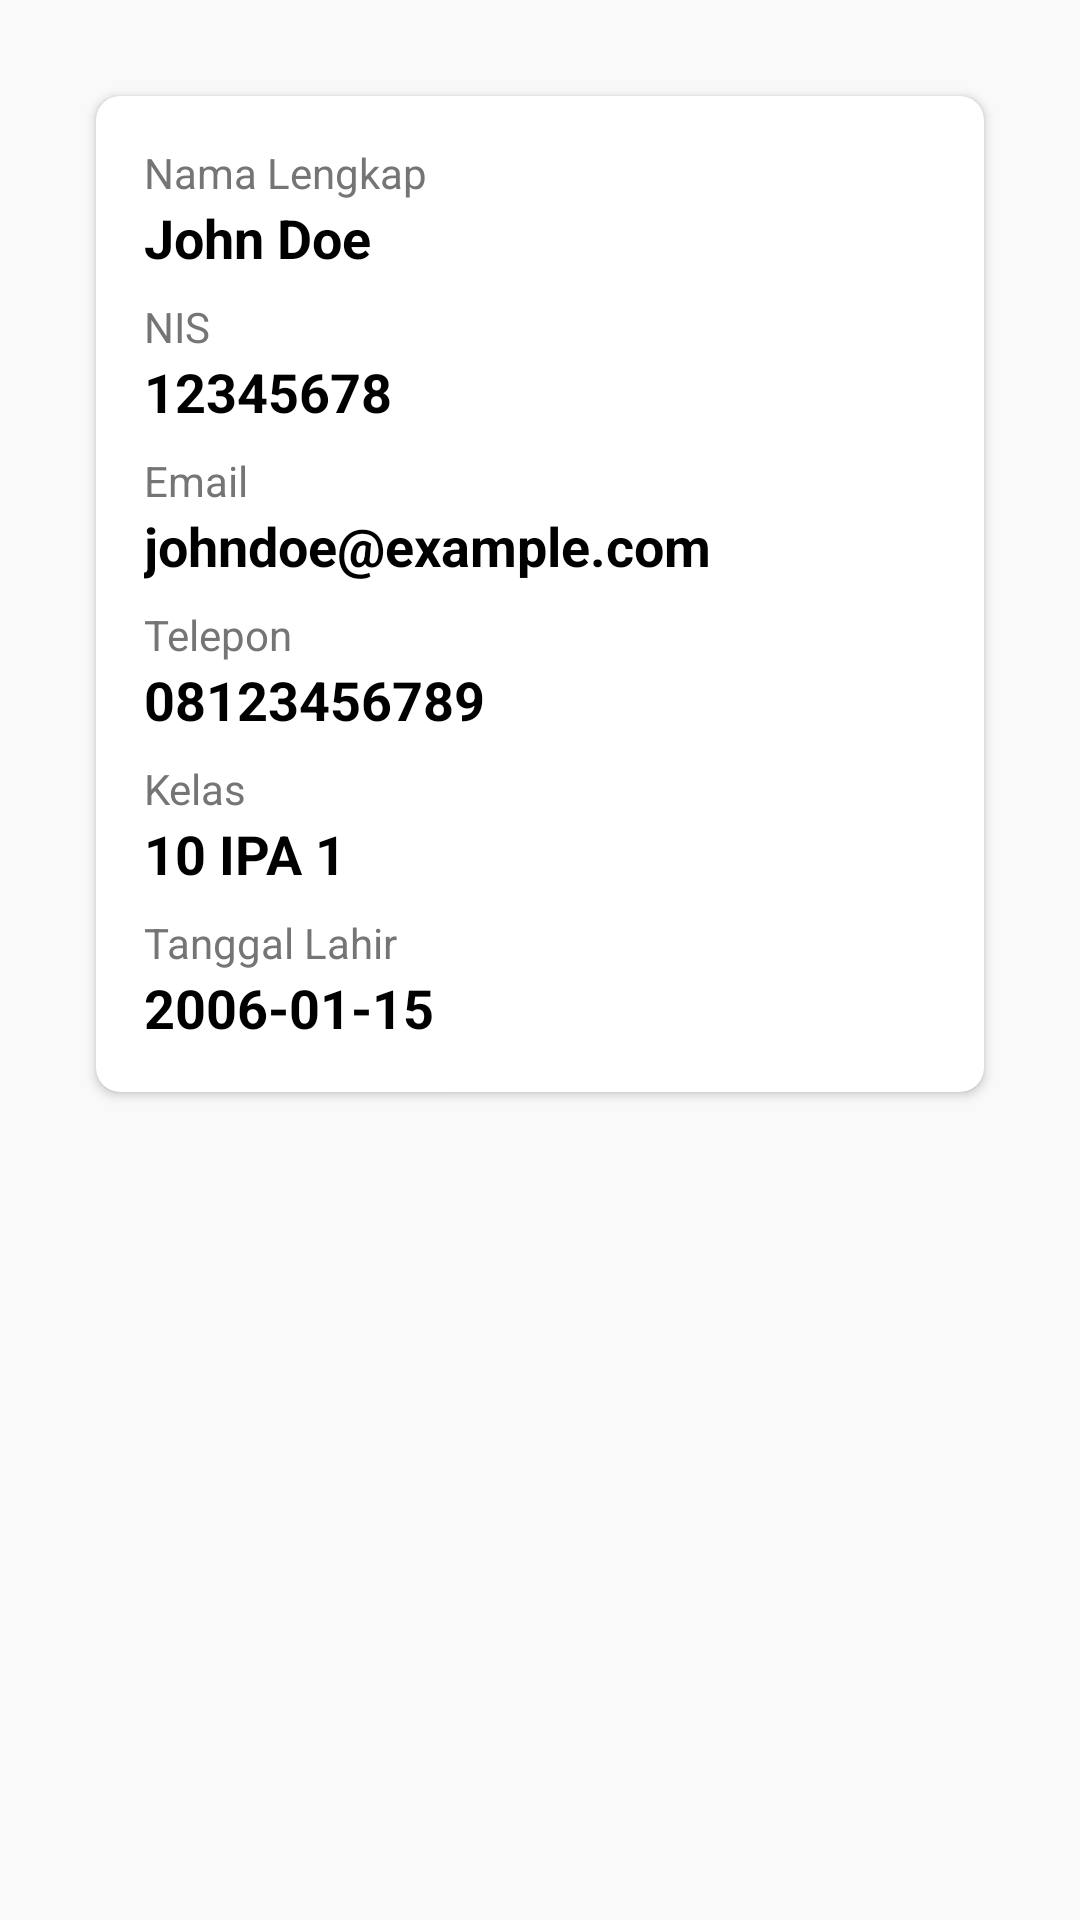

Reconstruct the res/layout file that produces this screen, plus the resources it refers to.
<!-- AndroidManifest.xml: application theme Theme.Uksapp -->
<!-- res/layout/fragment_profile.xml -->
<LinearLayout xmlns:android="http://schemas.android.com/apk/res/android"
    android:layout_width="match_parent"
    android:layout_height="match_parent"
    xmlns:app="http://schemas.android.com/apk/res-auto"
    android:orientation="vertical"
    android:padding="16dp"
    android:background="#F9F9F9">

    
    <androidx.cardview.widget.CardView
        android:layout_width="match_parent"
        android:layout_height="wrap_content"
        android:layout_margin="16dp"
        android:elevation="4dp"
        app:cardCornerRadius="8dp"
        android:backgroundTint="#FFFFFF">

        <LinearLayout
            android:layout_width="match_parent"
            android:layout_height="wrap_content"
            android:orientation="vertical"
            android:padding="16dp">

            
            <TextView
                android:layout_width="wrap_content"
                android:layout_height="wrap_content"
                android:text="Nama Lengkap"
                android:textSize="14sp"
                android:textColor="#757575" />

            
            <TextView
                android:id="@+id/tvNamaLengkap"
                android:layout_width="wrap_content"
                android:layout_height="wrap_content"
                android:text="John Doe"
                android:textSize="18sp"
                android:textStyle="bold"
                android:textColor="#000000"
                android:layout_marginBottom="8dp" />

            
            <TextView
                android:layout_width="wrap_content"
                android:layout_height="wrap_content"
                android:text="NIS"
                android:textSize="14sp"
                android:textColor="#757575" />

            
            <TextView
                android:id="@+id/tvNIS"
                android:layout_width="wrap_content"
                android:layout_height="wrap_content"
                android:text="12345678"
                android:textSize="18sp"
                android:textStyle="bold"
                android:textColor="#000000"
                android:layout_marginBottom="8dp" />

            
            <TextView
                android:layout_width="wrap_content"
                android:layout_height="wrap_content"
                android:text="Email"
                android:textSize="14sp"
                android:textColor="#757575" />

            
            <TextView
                android:id="@+id/tvEmail"
                android:layout_width="wrap_content"
                android:layout_height="wrap_content"
                android:text="johndoe@example.com"
                android:textSize="18sp"
                android:textStyle="bold"
                android:textColor="#000000"
                android:layout_marginBottom="8dp" />

            
            <TextView
                android:layout_width="wrap_content"
                android:layout_height="wrap_content"
                android:text="Telepon"
                android:textSize="14sp"
                android:textColor="#757575" />

            
            <TextView
                android:id="@+id/tvTelepon"
                android:layout_width="wrap_content"
                android:layout_height="wrap_content"
                android:text="08123456789"
                android:textSize="18sp"
                android:textStyle="bold"
                android:textColor="#000000"
                android:layout_marginBottom="8dp" />

            
            <TextView
                android:layout_width="wrap_content"
                android:layout_height="wrap_content"
                android:text="Kelas"
                android:textSize="14sp"
                android:textColor="#757575" />

            
            <TextView
                android:id="@+id/tvKelas"
                android:layout_width="wrap_content"
                android:layout_height="wrap_content"
                android:text="10 IPA 1"
                android:textSize="18sp"
                android:textStyle="bold"
                android:textColor="#000000"
                android:layout_marginBottom="8dp" />

            
            <TextView
                android:layout_width="wrap_content"
                android:layout_height="wrap_content"
                android:text="Tanggal Lahir"
                android:textSize="14sp"
                android:textColor="#757575" />

            
            <TextView
                android:id="@+id/tvTanggalLahir"
                android:layout_width="wrap_content"
                android:layout_height="wrap_content"
                android:text="2006-01-15"
                android:textSize="18sp"
                android:textStyle="bold"
                android:textColor="#000000" />

        </LinearLayout>
    </androidx.cardview.widget.CardView>

</LinearLayout>
<!-- resources referenced by this layout -->
<resources>
  <style name="Theme.Uksapp" parent="Base.Theme.Uksapp" />
  <style name="Base.Theme.Uksapp" parent="Theme.Material3.DayNight.NoActionBar">
          
          
      </style>
</resources>
